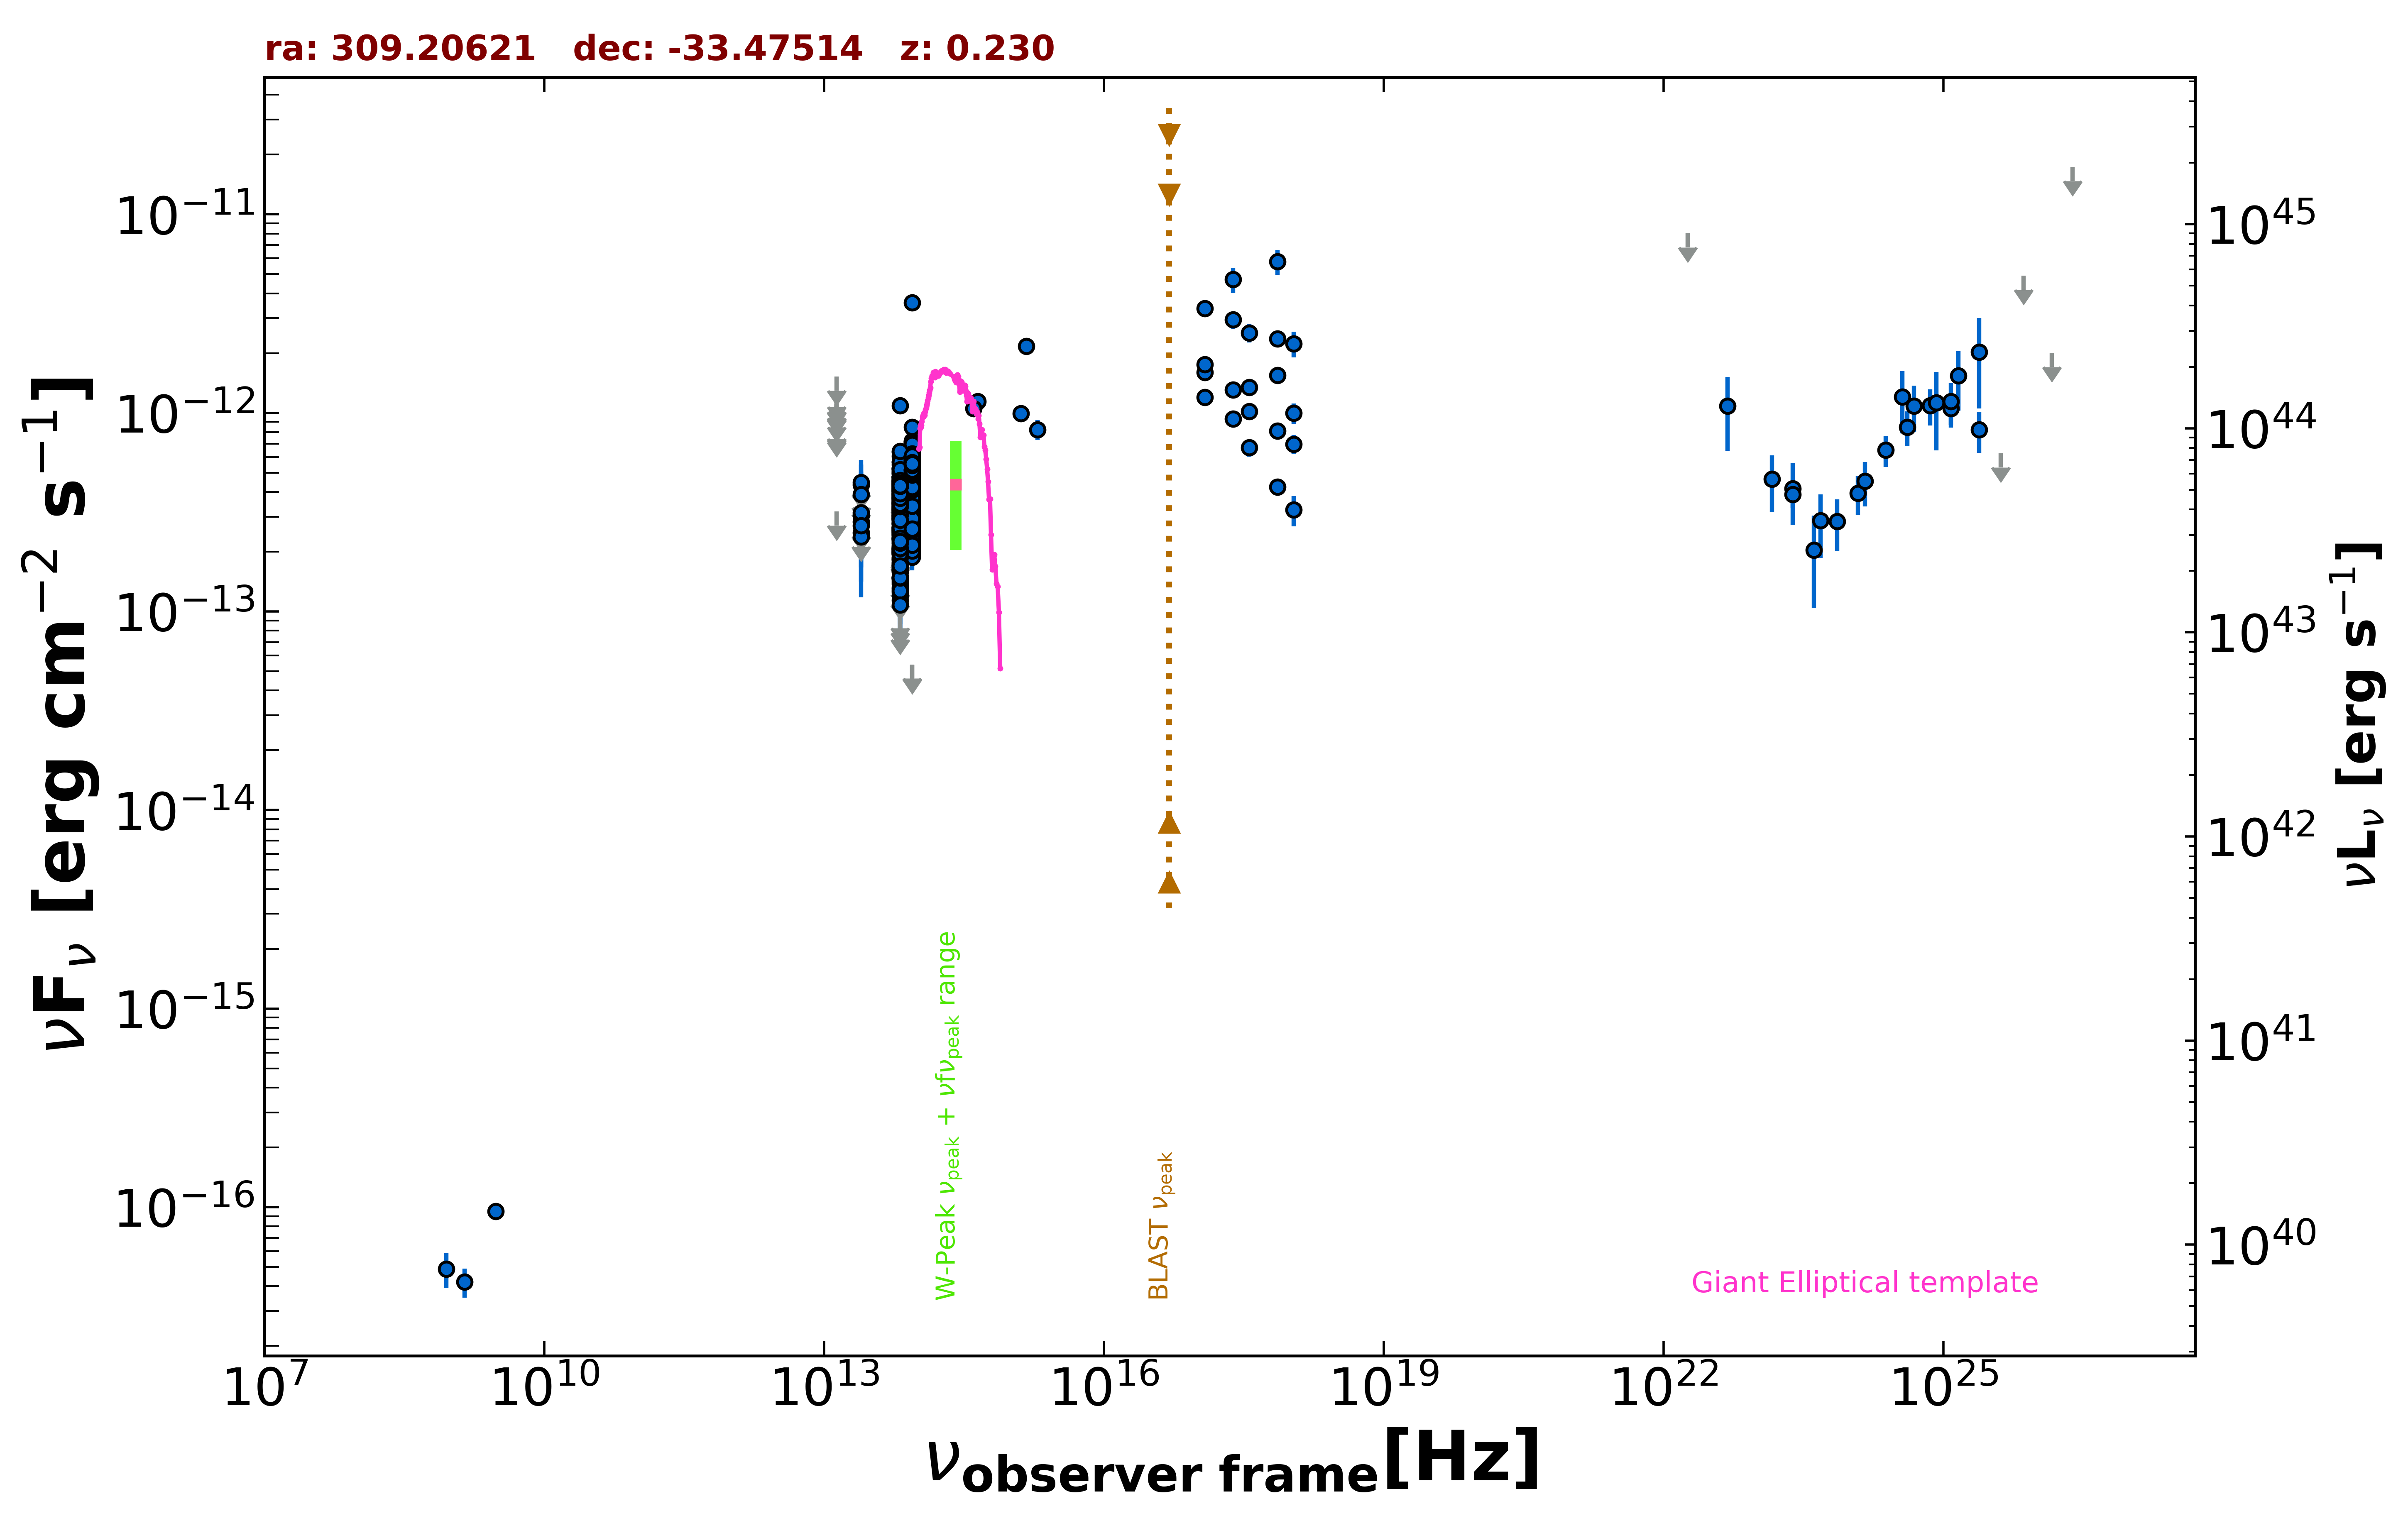

The table this chart was drawn from, first rows:
freq., flux, err_flux, MJD_start, MJD_end, flag, catalog, reference
1.400e+09, 4.200e-17, 7.000e-18, 55000, 55000, , NVSS, Condon et al. 1998  AJ  115  1693
8.870e+08, 4.879e-17, 9.755e-18, 55000, 55000, , RACS, Hale et al. 2021  PASA  38  e058
3.000e+09, 9.534e-17, 7.670e-18, 55000, 55000, , VLASSQL, Gordon et al. 2021  ApJS  255  30
2.418e+17, 4.702e-12, 6.920e-13, 55000, 55000, , XMMSL2, Saxton et al. 2008  A&A  480  611
7.253e+17, 5.796e-12, 8.295e-13, 55000, 55000, , XMMSL2, Saxton et al. 2008  A&A  480  611
2.418e+17, 1.307e-12, 8.300e-14, 55378, 55638, , 1OUSX, Giommi et al. in preparation
1.209e+17, 1.596e-12, 9.400e-14, 55378, 55638, , 1OUSX, Giommi et al. in preparation
3.627e+17, 1.017e-12, 7.275e-14, 55378, 55638, , 1OUSX, Giommi et al. in preparation
7.253e+17, 8.109e-13, 3.440e-14, 55378, 55638, , 1OUSX, Giommi et al. in preparation
1.088e+18, 6.956e-13, 7.620e-14, 55378, 55638, , 1OUSX, Giommi et al. in preparation
7.253e+17, 1.545e-12, 6.700e-14, 55000, 55000, , 2SXPS, Evans et al. 2020  ApJS  247  54
1.209e+17, 1.751e-12, 1.070e-13, 55000, 55000, , 2SXPS, Evans et al. 2020  ApJS  247  54
3.627e+17, 1.344e-12, 1.000e-13, 55000, 55000, , 2SXPS, Evans et al. 2020  ApJS  247  54
1.088e+18, 9.983e-13, 1.164e-13, 55000, 55000, , 2SXPS, Evans et al. 2020  ApJS  247  54
8.817e+13, 4.149e-13, 2.850e-15, 55000, 55000, , UNWISE, Schlafly et al. 2019  ApJS  240  30
6.517e+13, 3.072e-13, 4.100e-15, 55000, 55000, , UNWISE, Schlafly et al. 2019  ApJS  240  30
8.817e+13, 5.386e-13, 1.490e-14, 55000, 55000, , WISE, Wright et al. 2010  AJ  140  1868
6.517e+13, 4.412e-13, 1.425e-14, 55000, 55000, , WISE, Wright et al. 2010  AJ  140  1868
2.498e+13, 2.493e-13, 3.645e-14, 55000, 55000, , WISE, Wright et al. 2010  AJ  140  1868
1.363e+13, 3.191e-13, 0.000e+00, 55000, 55000, UL, WISE, Wright et al. 2010  AJ  140  1868
8.817e+13, 4.921e-13, 2.950e-14, 57313, 57313, , NEOWISE, Mainzer et al. 2014  ApJ  792  30
6.517e+13, 4.002e-13, 4.175e-14, 57313, 57313, , NEOWISE, Mainzer et al. 2014  ApJ  792  30
8.817e+13, 4.726e-13, 2.830e-14, 57313, 57313, , NEOWISE, Mainzer et al. 2014  ApJ  792  30
6.517e+13, 3.818e-13, 4.835e-14, 57313, 57313, , NEOWISE, Mainzer et al. 2014  ApJ  792  30
8.817e+13, 4.610e-13, 3.060e-14, 57312, 57312, , NEOWISE, Mainzer et al. 2014  ApJ  792  30
6.517e+13, 4.084e-13, 5.090e-14, 57312, 57312, , NEOWISE, Mainzer et al. 2014  ApJ  792  30
8.817e+13, 4.903e-13, 2.895e-14, 57312, 57312, , NEOWISE, Mainzer et al. 2014  ApJ  792  30
6.517e+13, 2.324e-13, 4.960e-14, 57312, 57312, , NEOWISE, Mainzer et al. 2014  ApJ  792  30
8.817e+13, 4.774e-13, 4.445e-14, 57312, 57312, , NEOWISE, Mainzer et al. 2014  ApJ  792  30
6.517e+13, 4.121e-13, 4.375e-14, 57312, 57312, , NEOWISE, Mainzer et al. 2014  ApJ  792  30
8.817e+13, 4.015e-13, 3.260e-14, 57313, 57313, , NEOWISE, Mainzer et al. 2014  ApJ  792  30
6.517e+13, 3.164e-13, 3.885e-14, 57313, 57313, , NEOWISE, Mainzer et al. 2014  ApJ  792  30
8.817e+13, 4.787e-13, 3.045e-14, 57313, 57313, , NEOWISE, Mainzer et al. 2014  ApJ  792  30
6.517e+13, 3.583e-13, 4.835e-14, 57313, 57313, , NEOWISE, Mainzer et al. 2014  ApJ  792  30
8.817e+13, 5.031e-13, 3.480e-14, 57312, 57312, , NEOWISE, Mainzer et al. 2014  ApJ  792  30
6.517e+13, 2.910e-13, 4.980e-14, 57312, 57312, , NEOWISE, Mainzer et al. 2014  ApJ  792  30
8.817e+13, 5.153e-13, 3.085e-14, 57313, 57313, , NEOWISE, Mainzer et al. 2014  ApJ  792  30
6.517e+13, 4.035e-13, 4.055e-14, 57313, 57313, , NEOWISE, Mainzer et al. 2014  ApJ  792  30
8.817e+13, 4.239e-13, 5.480e-14, 57313, 57313, , NEOWISE, Mainzer et al. 2014  ApJ  792  30
6.517e+13, 4.046e-13, 4.145e-14, 57313, 57313, , NEOWISE, Mainzer et al. 2014  ApJ  792  30
8.817e+13, 4.097e-13, 3.435e-14, 57312, 57312, , NEOWISE, Mainzer et al. 2014  ApJ  792  30
6.517e+13, 3.205e-13, 4.860e-14, 57312, 57312, , NEOWISE, Mainzer et al. 2014  ApJ  792  30
8.817e+13, 4.563e-13, 3.115e-14, 57312, 57312, , NEOWISE, Mainzer et al. 2014  ApJ  792  30
6.517e+13, 3.460e-13, 4.025e-14, 57312, 57312, , NEOWISE, Mainzer et al. 2014  ApJ  792  30
8.817e+13, 5.022e-13, 2.965e-14, 57313, 57313, , NEOWISE, Mainzer et al. 2014  ApJ  792  30
6.517e+13, 2.726e-13, 3.880e-14, 57313, 57313, , NEOWISE, Mainzer et al. 2014  ApJ  792  30
8.817e+13, 3.082e-13, 2.700e-14, 57500, 57500, , NEOWISE, Mainzer et al. 2014  ApJ  792  30
6.517e+13, 3.011e-13, 4.340e-14, 57500, 57500, , NEOWISE, Mainzer et al. 2014  ApJ  792  30
8.817e+13, 2.845e-13, 2.465e-14, 57501, 57501, , NEOWISE, Mainzer et al. 2014  ApJ  792  30
6.517e+13, 3.268e-13, 5.625e-14, 57501, 57501, , NEOWISE, Mainzer et al. 2014  ApJ  792  30
8.817e+13, 2.919e-13, 2.500e-14, 57500, 57500, , NEOWISE, Mainzer et al. 2014  ApJ  792  30
6.517e+13, 1.843e-13, 4.385e-14, 57500, 57500, , NEOWISE, Mainzer et al. 2014  ApJ  792  30
8.817e+13, 3.490e-13, 3.155e-14, 57500, 57500, , NEOWISE, Mainzer et al. 2014  ApJ  792  30
6.517e+13, 1.964e-13, 4.300e-14, 57500, 57500, , NEOWISE, Mainzer et al. 2014  ApJ  792  30
8.817e+13, 2.295e-13, 2.735e-14, 57500, 57500, , NEOWISE, Mainzer et al. 2014  ApJ  792  30
6.517e+13, 1.449e-13, 4.180e-14, 57500, 57500, , NEOWISE, Mainzer et al. 2014  ApJ  792  30
8.817e+13, 2.482e-13, 2.820e-14, 57500, 57500, , NEOWISE, Mainzer et al. 2014  ApJ  792  30
6.517e+13, 2.343e-13, 5.245e-14, 57500, 57500, , NEOWISE, Mainzer et al. 2014  ApJ  792  30
8.817e+13, 3.449e-13, 2.640e-14, 57500, 57500, , NEOWISE, Mainzer et al. 2014  ApJ  792  30
6.517e+13, 1.723e-13, 3.890e-14, 57500, 57500, , NEOWISE, Mainzer et al. 2014  ApJ  792  30
... 566 more rows
